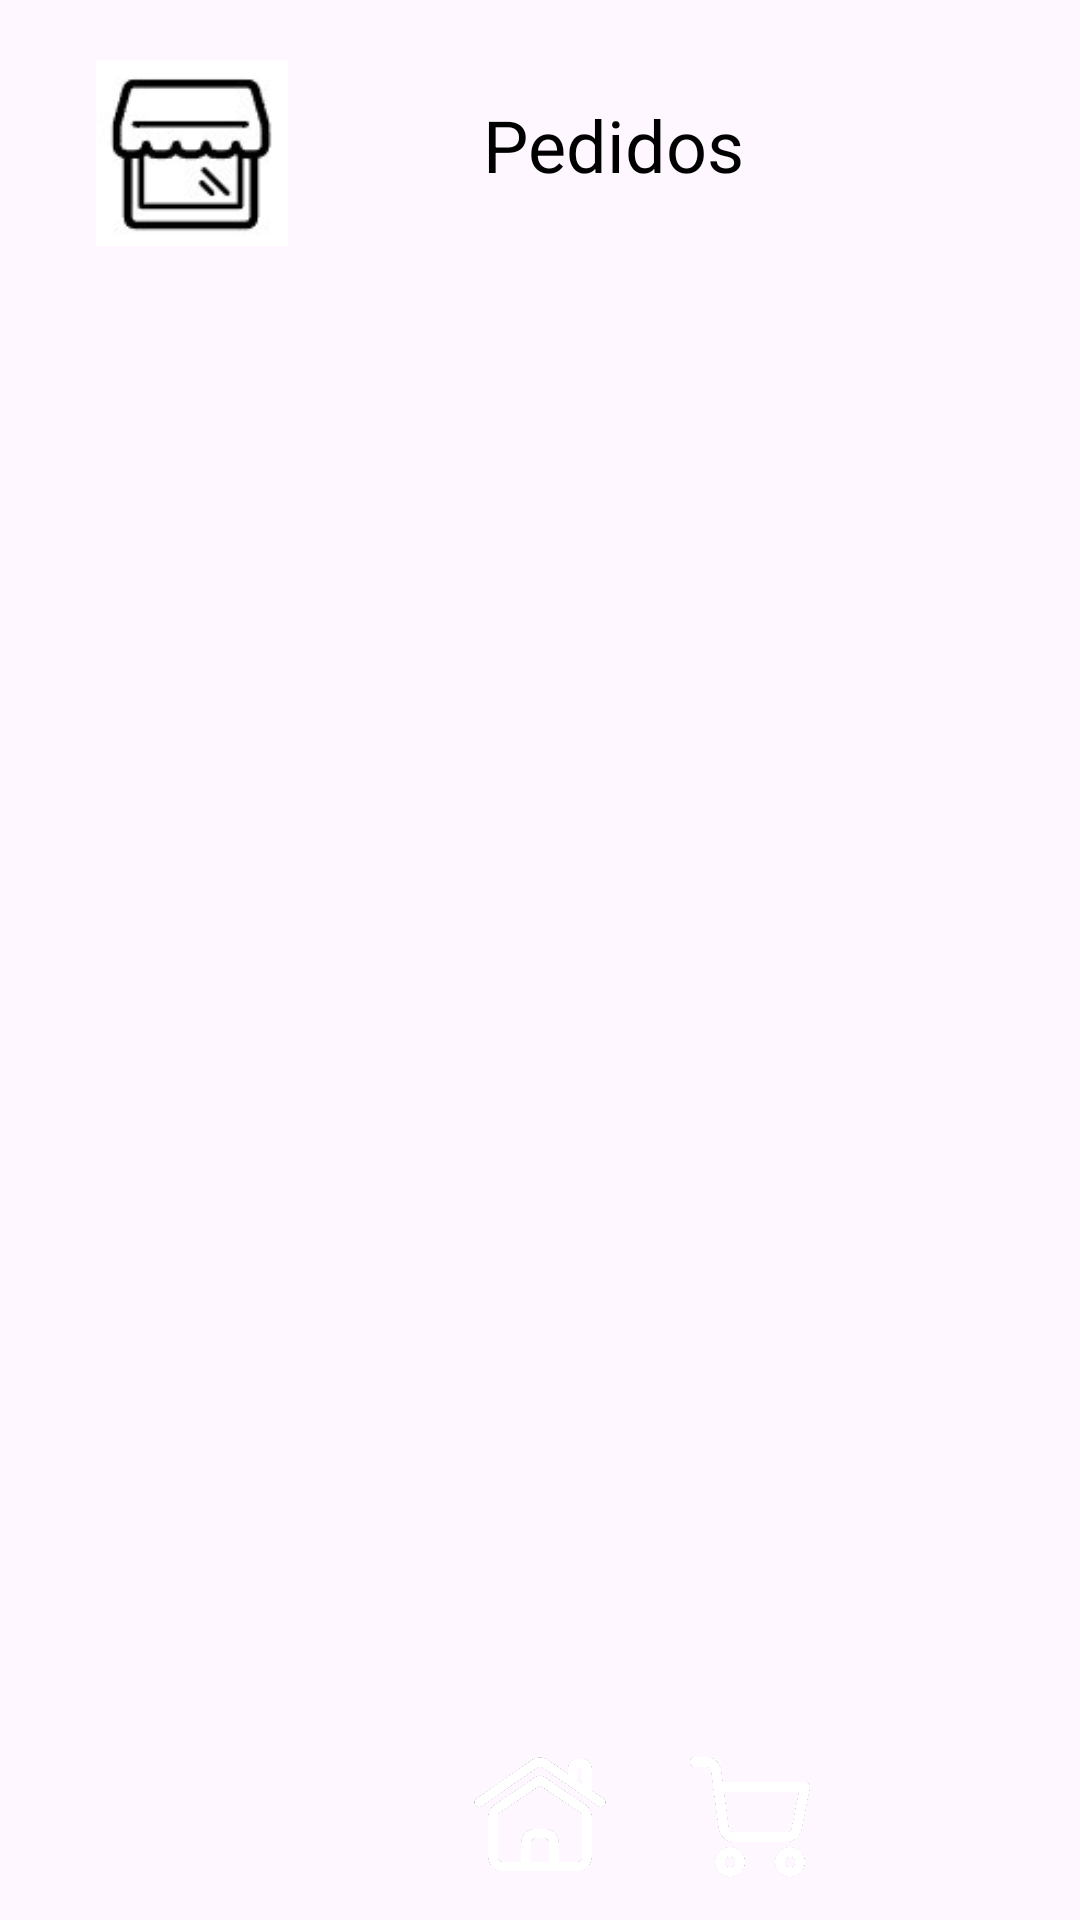

Here is an Android app screen rendered from its layout file. Give the layout XML and the strings, colors and styles it references.
<!-- AndroidManifest.xml: application theme Theme.Bravocollect -->
<!-- res/layout/activity_pedidos_administrador.xml -->
<?xml version="1.0" encoding="utf-8"?>
<androidx.constraintlayout.widget.ConstraintLayout xmlns:android="http://schemas.android.com/apk/res/android"
    xmlns:app="http://schemas.android.com/apk/res-auto"
    xmlns:tools="http://schemas.android.com/tools"
    android:layout_width="match_parent"
    android:layout_height="match_parent"
    tools:context=".PedidosAdministrador">

    <ImageView
        android:id="@+id/imageView2"
        android:layout_width="0dp"
        android:layout_height="62dp"
        android:layout_marginStart="20dp"
        android:layout_marginTop="20dp"
        app:layout_constraintStart_toStartOf="parent"
        app:layout_constraintTop_toTopOf="parent"
        app:srcCompat="@drawable/imagotipo"
        tools:ignore="ContentDescription" />

    <ListView
        android:id="@+id/listView_productos"
        android:layout_width="wrap_content"
        android:layout_height="425dp"
        android:layout_marginTop="30dp"
        app:layout_constraintEnd_toEndOf="parent"
        app:layout_constraintHorizontal_bias="0.5"
        app:layout_constraintStart_toStartOf="parent"
        app:layout_constraintTop_toBottomOf="@+id/imageView2" />

    <ImageView
        android:id="@+id/imageView4"
        android:layout_width="wrap_content"
        android:layout_height="70dp"
        android:clickable="false"
        android:importantForAccessibility="no"
        android:scaleType="center"
        android:visibility="visible"
        app:layout_constraintBottom_toBottomOf="parent"
        app:layout_constraintEnd_toEndOf="parent"
        app:layout_constraintHorizontal_bias="0.5"
        app:layout_constraintStart_toStartOf="parent"
        app:srcCompat="@drawable/rectangulo" />

    <ImageButton
        android:id="@+id/imageButton_carrito"
        android:layout_width="40dp"
        android:layout_height="45dp"
        android:layout_marginStart="50dp"
        android:layout_marginBottom="12dp"
        android:background="#00FFFFFF"
        android:onClick="carrito"
        android:scaleType="centerInside"
        app:layout_constraintBottom_toBottomOf="parent"
        app:layout_constraintStart_toStartOf="@+id/imageView4"
        app:srcCompat="@drawable/carrito"
        tools:ignore="ContentDescription,SpeakableTextPresentCheck,TouchTargetSizeCheck,UsingOnClickInXml" />

    <ImageButton
        android:id="@+id/imageButton_home"
        android:layout_width="60dp"
        android:layout_height="50dp"
        android:layout_marginBottom="10dp"
        android:background="#00FFFFFF"
        android:onClick="home"
        android:scaleType="centerInside"
        app:layout_constraintBottom_toBottomOf="@+id/imageView4"
        app:layout_constraintEnd_toEndOf="@+id/imageView4"
        app:layout_constraintStart_toStartOf="@+id/imageView4"
        app:srcCompat="@drawable/home"
        tools:ignore="ContentDescription,SpeakableTextPresentCheck,UsingOnClickInXml" />

    <ImageButton
        android:id="@+id/imageButton_ajustes"
        android:layout_width="40dp"
        android:layout_height="45dp"
        android:layout_marginEnd="50dp"
        android:layout_marginBottom="12dp"
        android:background="#00FFFFFF"
        android:onClick="ajustes"
        android:scaleType="centerInside"
        android:tint="#FFFFFF"
        app:layout_constraintBottom_toBottomOf="parent"
        app:layout_constraintEnd_toEndOf="@+id/imageView4"
        app:srcCompat="@drawable/ajustes"
        tools:ignore="ContentDescription,SpeakableTextPresentCheck,TouchTargetSizeCheck,UseAppTint,UsingOnClickInXml" />

    <TextView
        android:id="@+id/textView3"
        android:layout_width="181dp"
        android:layout_height="44dp"
        android:layout_marginStart="6dp"
        android:layout_marginTop="32dp"
        android:text="@string/tv_texto6"
        android:textAlignment="center"
        android:textColor="#000000"
        android:textSize="24sp"
        app:layout_constraintStart_toEndOf="@+id/imageView2"
        app:layout_constraintTop_toTopOf="parent"
        tools:ignore="TextSizeCheck" />

</androidx.constraintlayout.widget.ConstraintLayout>
<!-- resources referenced by this layout -->
<resources>
  <!-- drawable carrito: png bitmap (drawable, 19207 bytes) -->
  <!-- drawable home: png bitmap (drawable, 21197 bytes) -->
  <!-- drawable imagotipo: jpg bitmap (drawable, 3094 bytes) -->
  <string name="tv_texto6">Pedidos</string>
  <style name="Theme.Bravocollect" parent="Base.Theme.Bravocollect" />
  <style name="Base.Theme.Bravocollect" parent="Theme.Material3.DayNight.NoActionBar">
          
          
      </style>
</resources>
